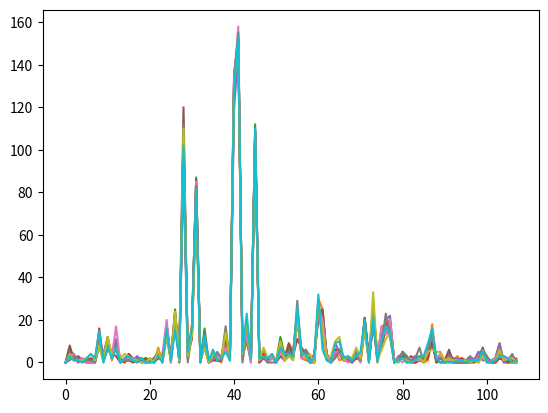

This figure's Python source:
import numpy as np
import matplotlib.pyplot as plt


P1 = [  0,   4.,   2.,   1.,   1.,   1.,   1.,   1.,  12.,   2.,  10.,
         3.,   9.,   1.,   1.,   2.,   1.,   1.,   1.,   1.,   1.,   1.,
         4.,   1.,  16.,   1.,  22.,   2., 104.,   3.,  15.,  84.,   1.,
        12.,   1.,   3.,   2.,   1.,   9.,   2., 131., 151.,   4.,  12.,
         2., 108.,   1.,   3.,   1.,   2.,   1.,   8.,   2.,   6.,   3.,
        22.,   4.,   3.,   1.,   1.,  23.,  16.,   2.,   1.,   6.,   6.,
        2.,   1.,   1.,   4.,   1.,  20.,   1.,  22.,   2.,  11.,  19.,
        17.,   1.,   1.,   3.,   1.,   1.,   1.,   2.,   1.,   5.,  13.,
        2.,   2.,   1.,   2.,   1.,   1.,   1.,   1.,   1.,   1.,   2.,
        4.,   1.,   1.,   1.,   6.,   1.,   1.,   1.,   1.];


def randsample(k , w):
    # randomly sample k integers from 1 to n with acceptance probability
    # determined by weights w
    n = len(w)
    sample = np.zeros(k)
    i = 0
    while True:
        for j in range(n):
            u = np.random.uniform(0, 1)
            p = w[j] / np.max(w)
            if p > u:
                sample[i] = j
                i += 1
                if i >= k:
                    return sample
    return

def resample(x):
    # x represents the weighted probability of sampling an integer from 1:len(x)
    x = np.array(x)
    # initialize new sample = length(x) of zeros
    x2 = np.zeros(len(x))
    # randomly sample len(x) points where each point has p(i) = xi / max(x)
    sample_of_x = randsample(int(len(x)*np.mean(x)), x)
    jbin, wbin = np.unique(sample_of_x, return_counts = True)
    jbin = np.array(jbin, int)
    x2[jbin] = wbin
    return x2


def expand(X, n=9):
    # function calls sample, returns array with original sample and n resamplings
    # if x is matrix shape NSxNF, expand returns matrix shape NF*(n+1) x NF
    NS, NF = X.shape
    X_expand = np.zeros([NS*(n+1), NF])
    j = 0 # placement index for X_expand
    for sample in range(NS):
        x = X[sample, :]
        X_expand[j, :] = x
        j += 1
        for i in range(n):
            X_expand[j, :] = resample(x)
            j += 1
    return X_expand

P1 = np.array(P1).reshape(1, len(P1))
P2 = np.zeros([2, P1.shape[1]])
P2[0, :] = P1
P2[1, :] = P1
P = expand(P1)

#%%
plt.plot(P.T)
plt.show()
